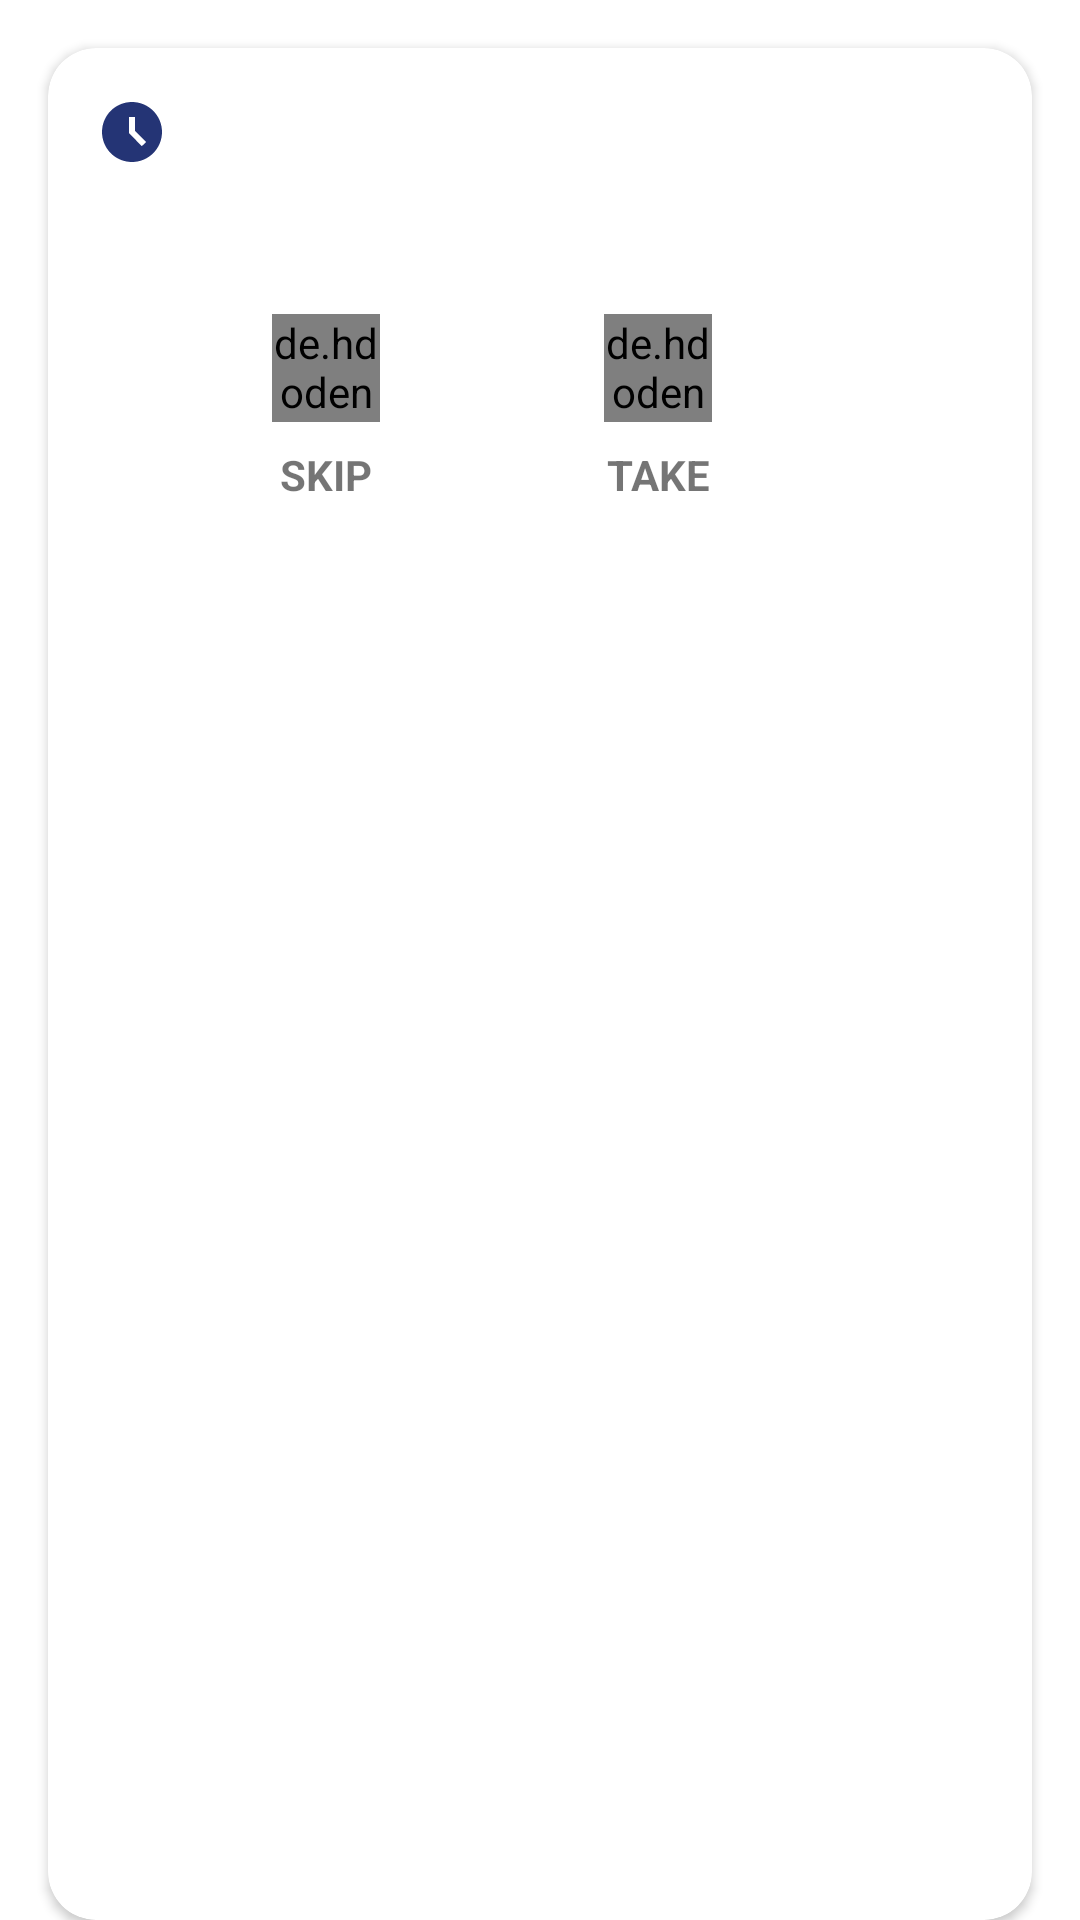

Produce the Android XML layout that renders to this screen, including the resource entries it uses.
<!-- AndroidManifest.xml: application theme Theme.MedicalReminder -->
<!-- res/layout/time_card.xml -->
<?xml version="1.0" encoding="utf-8"?>
<androidx.constraintlayout.widget.ConstraintLayout xmlns:android="http://schemas.android.com/apk/res/android"
    xmlns:app="http://schemas.android.com/apk/res-auto"
    xmlns:tools="http://schemas.android.com/tools"
    android:id="@+id/home_recycle_view_container_constrain_layout"
    android:layout_width="match_parent"
    android:layout_height="wrap_content">

    <androidx.cardview.widget.CardView
        android:id="@+id/cardTimeView"
        android:layout_width="match_parent"
        android:layout_height="match_parent"
        android:layout_marginStart="16dp"
        android:layout_marginTop="16dp"
        android:layout_marginEnd="16dp"
        app:cardCornerRadius="@dimen/buttonCornerRadius"
        app:layout_constraintEnd_toEndOf="parent"
        app:layout_constraintHorizontal_bias="1.0"
        app:layout_constraintStart_toStartOf="parent"
        app:layout_constraintTop_toTopOf="parent">

        <androidx.constraintlayout.widget.ConstraintLayout
            android:id="@+id/home_recycle_frame"
            android:layout_width="match_parent"
            android:layout_height="match_parent"
            android:paddingBottom="16dp">

            <TextView
                android:id="@+id/recycle_hour"
                android:layout_width="0dp"
                android:layout_height="wrap_content"
                android:layout_marginStart="16dp"
                android:layout_marginBottom="16dp"
                android:textSize="16sp"
                app:layout_constraintBottom_toTopOf="@+id/txt_pill_count"
                app:layout_constraintStart_toEndOf="@+id/imageView8"
                app:layout_constraintTop_toTopOf="@+id/imageView8"
                tools:text="8:30 am" />

            <TextView
                android:id="@+id/txt_pill_count"
                android:layout_width="0dp"
                android:layout_height="wrap_content"
                android:layout_marginTop="16dp"
                android:textSize="14sp"
                app:layout_constraintStart_toStartOf="@+id/recycle_hour"
                app:layout_constraintTop_toBottomOf="@+id/recycle_hour"
                tools:text="3 pill" />

            <ImageView
                android:id="@+id/imageView8"
                android:layout_width="wrap_content"
                android:layout_height="wrap_content"
                android:layout_marginStart="16dp"
                android:layout_marginTop="16dp"
                app:layout_constraintStart_toStartOf="parent"
                app:layout_constraintTop_toTopOf="parent"
                app:srcCompat="@drawable/ic_baseline_access_time_filled_24" />
            <de.hdodenhof.circleimageview.CircleImageView
                android:id="@+id/imageTake"
            android:layout_width="36dp"
            android:layout_height="36dp"
            android:layout_gravity="center_horizontal"
            android:layout_marginEnd="32dp"
                app:layout_constraintEnd_toEndOf="parent"
            app:civ_circle_background_color="@color/secondaryColor"
            app:layout_constraintStart_toEndOf="@+id/imageSkip"
                app:layout_constraintTop_toTopOf="@+id/imageSkip"
            android:src="@drawable/ic_baseline_done_24" />

            <de.hdodenhof.circleimageview.CircleImageView
                android:id="@+id/imageSkip"
                android:layout_width="36dp"
                android:layout_height="36dp"
                android:layout_gravity="center_horizontal"
                android:layout_marginTop="16dp"
                app:layout_constraintEnd_toStartOf="@+id/imageTake"
                app:layout_constraintStart_toStartOf="parent"
                app:layout_constraintTop_toBottomOf="@+id/txt_pill_count"
                android:src="@drawable/ic_baseline_clear_24"
                app:civ_circle_background_color="@color/grayBG"/>

            <TextView
                android:id="@+id/textTake"
                android:layout_width="wrap_content"
                android:layout_height="wrap_content"
                android:layout_marginTop="8dp"
                android:text="@string/take"
                android:textStyle="bold"
                app:layout_constraintEnd_toEndOf="@+id/imageTake"
                app:layout_constraintStart_toStartOf="@+id/imageTake"
                app:layout_constraintTop_toBottomOf="@+id/imageTake"
                tools:text="Take" />

            <TextView
                android:id="@+id/txtSkip"
                android:layout_width="wrap_content"
                android:layout_height="wrap_content"
                android:layout_marginTop="8dp"
                android:text="@string/skip"
                android:textStyle="bold"
                app:layout_constraintEnd_toEndOf="@+id/imageSkip"
                app:layout_constraintStart_toStartOf="@+id/imageSkip"
                app:layout_constraintTop_toBottomOf="@+id/imageSkip"
                tools:text="Skip" />

        </androidx.constraintlayout.widget.ConstraintLayout>
    </androidx.cardview.widget.CardView>
</androidx.constraintlayout.widget.ConstraintLayout>
<!-- resources referenced by this layout -->
<resources>
  <color name="grayBG">#EFEFEF</color>
  <color name="secondaryColor">#243475</color>
  <dimen name="buttonCornerRadius">16dp</dimen>
  <!-- drawable ic_baseline_access_time_filled_24 (drawable) -->
  <vector android:height="24dp" android:tint="@color/secondaryColor"
      android:viewportHeight="24" android:viewportWidth="24"
      android:width="24dp" xmlns:android="http://schemas.android.com/apk/res/android">
      <path android:fillColor="@android:color/white" android:pathData="M11.99,2C6.47,2 2,6.48 2,12s4.47,10 9.99,10C17.52,22 22,17.52 22,12S17.52,2 11.99,2zM15.29,16.71L11,12.41V7h2v4.59l3.71,3.71L15.29,16.71z"/>
  </vector>
  <!-- drawable ic_baseline_clear_24 (drawable) -->
  <vector android:height="24dp" android:tint="@color/primaryText"
      android:viewportHeight="24" android:viewportWidth="24"
      android:width="24dp" xmlns:android="http://schemas.android.com/apk/res/android">
      <path android:fillColor="@color/primaryText" android:pathData="M19,6.41L17.59,5 12,10.59 6.41,5 5,6.41 10.59,12 5,17.59 6.41,19 12,13.41 17.59,19 19,17.59 13.41,12z"/>
  </vector>
  <!-- drawable ic_baseline_done_24 (drawable) -->
  <vector android:height="24dp" android:tint="@color/secondaryColor"
      android:viewportHeight="24" android:viewportWidth="24"
      android:width="24dp" xmlns:android="http://schemas.android.com/apk/res/android">
      <path android:fillColor="@android:color/white" android:pathData="M9,16.2L4.8,12l-1.4,1.4L9,19 21,7l-1.4,-1.4L9,16.2z"/>
  </vector>
  <string name="skip">SKIP</string>
  <string name="take">TAKE</string>
  <style name="Theme.MedicalReminder" parent="Theme.MaterialComponents.DayNight.NoActionBar">
          
          <item name="colorPrimary">@color/secondaryColor</item>
          <item name="colorPrimaryVariant">@color/purple_700</item>
          <item name="colorOnPrimary">@color/white</item>
          
          <item name="colorSecondary">@color/teal_200</item>
          <item name="colorSecondaryVariant">@color/teal_700</item>
          <item name="colorOnSecondary">@color/black</item>
          
          <item name="android:statusBarColor" tools:targetApi="l">?attr/colorPrimaryVariant</item>
          
      </style>
  <color name="primaryText">#060e30</color>
  <color name="purple_700">#FF3700B3</color>
  <color name="white">#FFFFFFFF</color>
  <color name="teal_200">#FF03DAC5</color>
  <color name="teal_700">#FF018786</color>
  <color name="black">#FF000000</color>
</resources>
